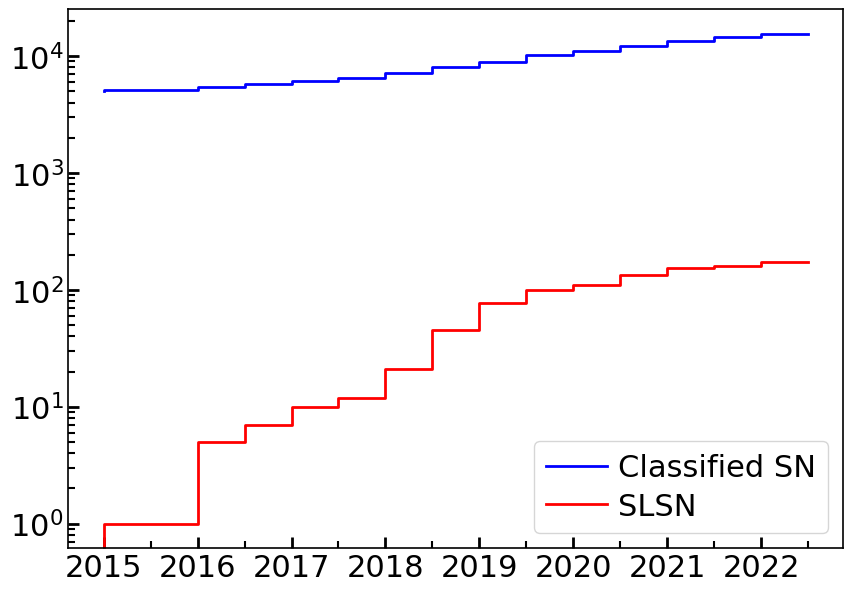

This chart was generated by the following Python code: (Note: this script raises an exception after producing the figure.)
import matplotlib.font_manager as font_manager
import matplotlib.pyplot as plt
import numpy as np
import pandas as pd
import matplotlib.ticker as ticker

date = [2015, 2015.5, 2016, 2016.5, 2017, 2017.5, 2018, 2018.5, 2019,
        2019.5, 2020, 2020.5, 2021, 2021.5, 2022, 2022.5]
allSN = [5061, 5095, 5148, 5427, 5788, 6116, 6535, 7117, 8037, 8979, 10182, 11107, 12292, 13473, 14629, 15578]
slsn = [0, 1, 1, 5, 7, 10, 12, 21, 45, 77, 100, 111, 134, 153, 161, 173]


font = {'family' : 'Times New Roman',
    #'weight' : 'bold',
    'size'   : 22}

plt.rc('font', **font)
plt.rcParams['axes.linewidth'] = 1.2

fig, ax = plt.subplots(figsize=(10, 7))
#plt.title( 'Cumulative distribution of SNe' )

ax.step(date, allSN, linewidth=2, c='b')
ax.step(date, slsn, linewidth=2, c='red')
lab = ['Classified SN', 'SLSN']
ax.legend(lab, loc='best', columnspacing=0.7, labelspacing=0.3,
               handletextpad=0.35,)

ax.xaxis.set_major_locator(ticker.MultipleLocator(1))
ax.xaxis.set_minor_locator(ticker.MultipleLocator(0.5))


ax.tick_params(axis='both', direction='in', which='major',  length=8, width=2)
ax.tick_params(axis='both', direction='in', which='minor',  length=5, width=1.5)


ax.semilogy()


fig.savefig( fname = 'fig_for_article/cumulative.pdf',
                    bbox_inches="tight", format='pdf')